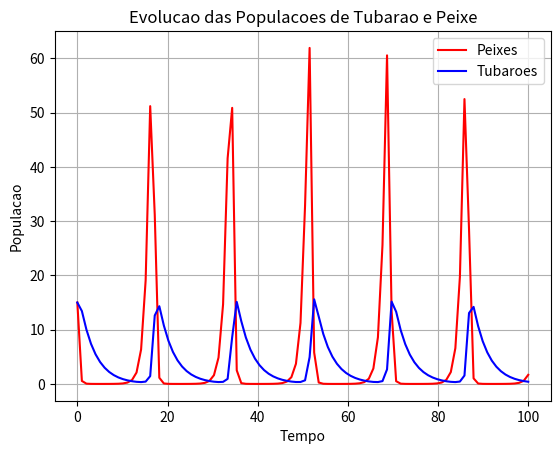

This figure's Python source:
import numpy as np
import pylab as p
from scipy import integrate
from matplotlib import pyplot as plt

def dX_dt(X, t=0):
    """
        Retorna a taxa de crescimento para as populacoes de tubaroes e peixes.
    """
    u, v = X[0], X[1]
    return np.array([
        a * u - b * u * v, 
        -c * v + d * b * u * v
    ])

def plot_evolucao(X):
    """
    Geracao do grafico para visualizar a evolucao das populacoes
    """
    peixes, tubaroes = X.T
    f1 = plt.figure()
    plt.plot(t, peixes,   'r-', label='Peixes')
    plt.plot(t, tubaroes, 'b-', label='Tubaroes')
    plt.grid()
    plt.legend(loc='best')
    plt.xlabel('Tempo')
    plt.ylabel('Populacao')
    plt.title('Evolucao das Populacoes de Tubarao e Peixe')
    f1.savefig('peixes_e_tubaroes_1.png')

# Metodo principal
if __name__ == '__main__':
    # Definicao das constantes
    a = 1.2  # Taxa de crescimento natural dos peixes, quando nao ha nenhum tubarao
    b = 0.3  # Taxa natural de morte dos peixes, devido a caca
    c = 0.3  # Taxa natural de morte dos tubaroes, quando nao ha nenhum peixe
    d = 0.15 # Fator que determina quantos peixes capturados permitem o nascimento de um novo tubarao

    # Definicao do tempo
    # Aqui e criado uma "linha" com valores 100 valores do 0 ate 100, todos com a mesma distancia
    # entre si
    t = np.linspace(0, 100, 100)

    # Condicoes iniciais - 15 peixes e 15 tubaroes
    X0 = np.array([15, 15])

    X, infodict = integrate.odeint(dX_dt, X0, t, full_output=True)
    print(infodict['message'])

    print(len(X))

    populacao_final = X[-1]
    peixes, tubaroes = populacao_final[0], populacao_final[1]

    print(f'Populacao no tempo 100 de peixes {peixes:.2f}')
    print(f'Populacao no tempo 100 de tubaroes {tubaroes:.2f}')

    # Salva o arquivo que mostra a evolucao das especies torno do tempo
    plot_evolucao(X)